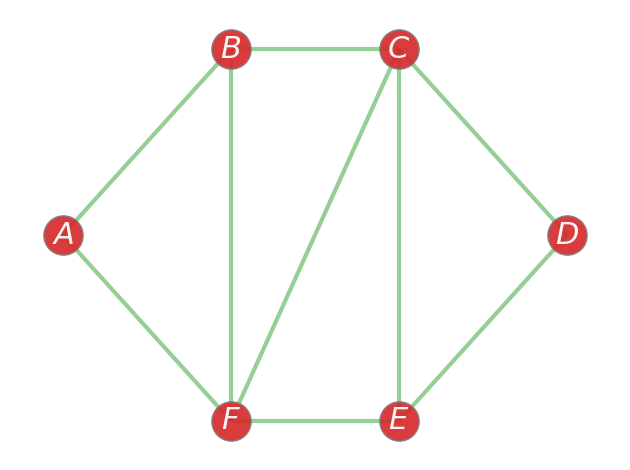

Generate this figure with matplotlib:
#!sudo pulptest
import matplotlib.pyplot as plt
import networkx as nx

G = nx.cubical_graph()
#pos = nx.spring_layout(G, seed=3432423433)  # positions for all nodes
pos = {0: (0,0), 1:(5,3) , 2: (10,3), 3: (15, 0), 4: (10, -3), 5: (5, -3)}

# nodes
options = {"edgecolors": "tab:gray", "node_size": 800, "alpha": 0.9}
nx.draw_networkx_nodes(G, pos, nodelist=[ 0, 1, 2, 3, 4 ,5], node_color="tab:red", **options)



# edges
nx.draw_networkx_edges(
    G,
    pos,
    edgelist=[(0, 1),(0, 5),(1, 2),(1, 5),(2, 3),(2, 4),(2, 5),(3, 4),(4, 5)],
  
    width=3,
    alpha=0.5,
    edge_color="tab:green",
)


#    G,
##    pos,
 #   edgelist=[(4, 5), (5, 6), (6, 7), (7, 4)],
 #   width=8,
  #  alpha=0.5,
  #  edge_color="tab:blue",
#)



# some math labels
labels = {}
labels[0] = r"$A$"
labels[1] = r"$B$"
labels[2] = r"$C$"
labels[3] = r"$D$"
labels[4] = r"$E$"
labels[5] = r"$F$"


nx.draw_networkx_labels(G, pos, labels, font_size=22, font_color="whitesmoke")

plt.tight_layout()
plt.axis("off")
plt.show()
